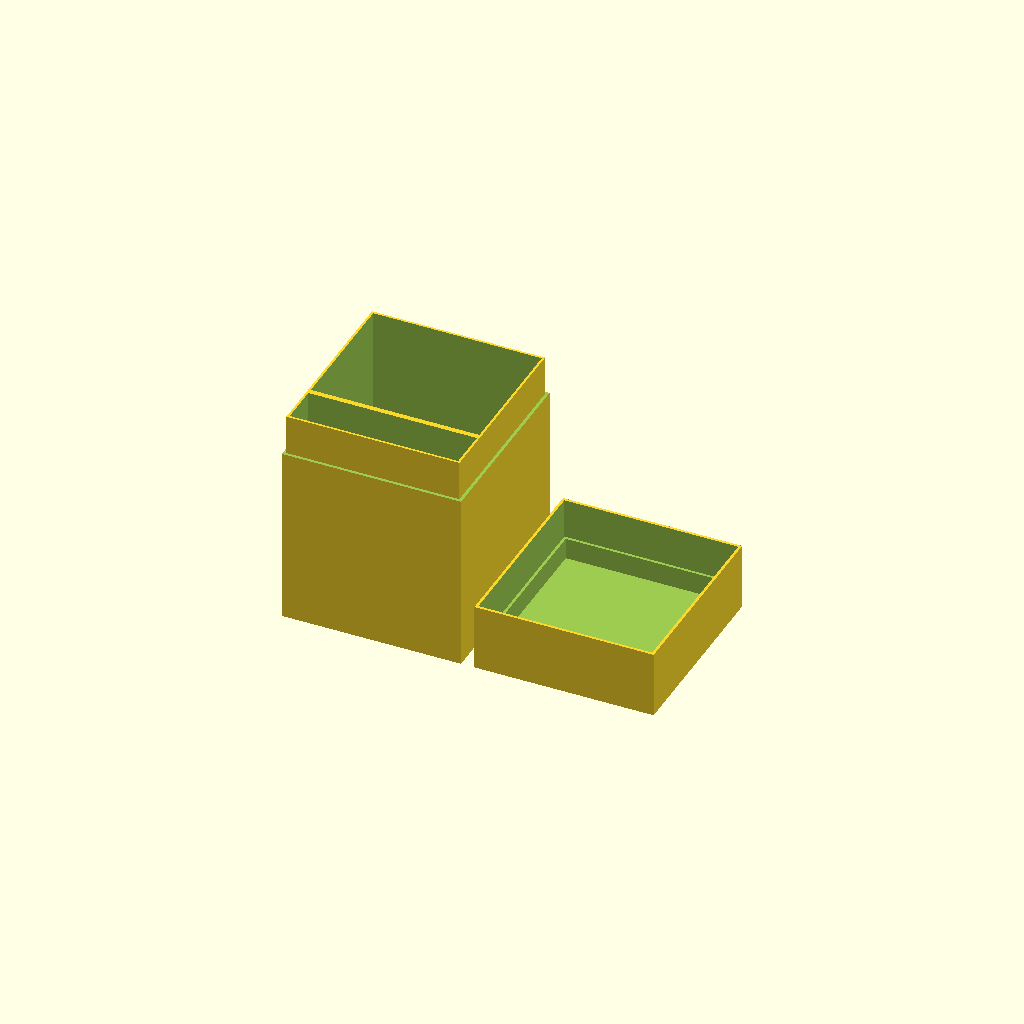
Cell 1: the model at its default parameters.
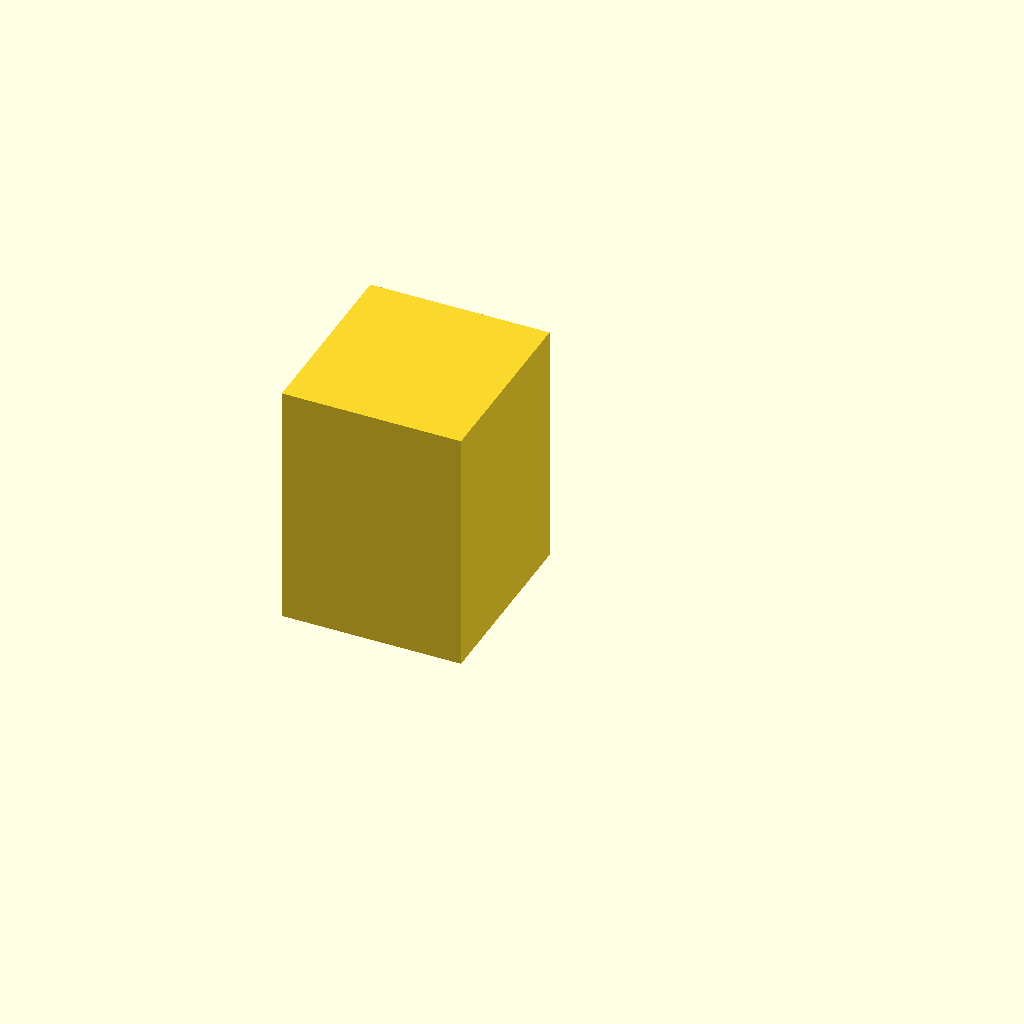
Cell 2: view = "assembled" (everything else at default).
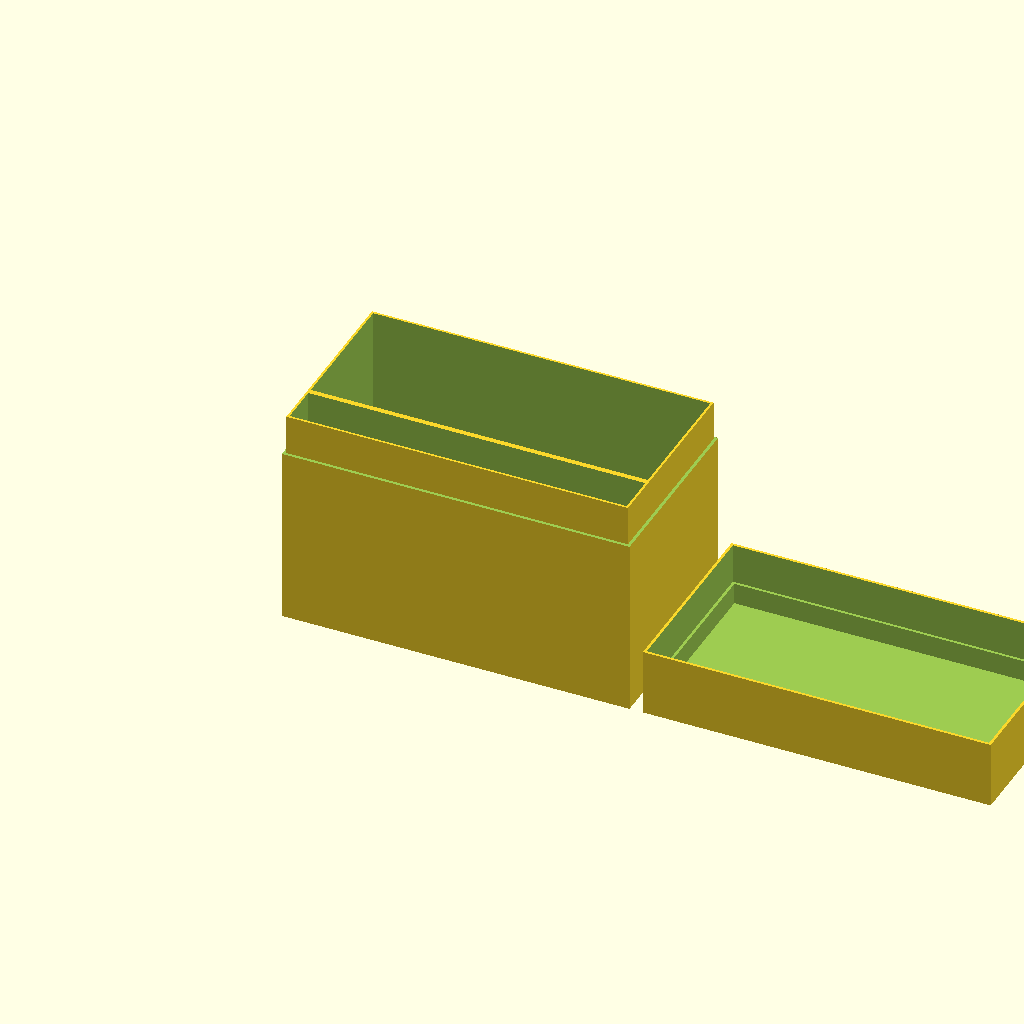
Cell 3: inside_x = 126 (everything else at default).
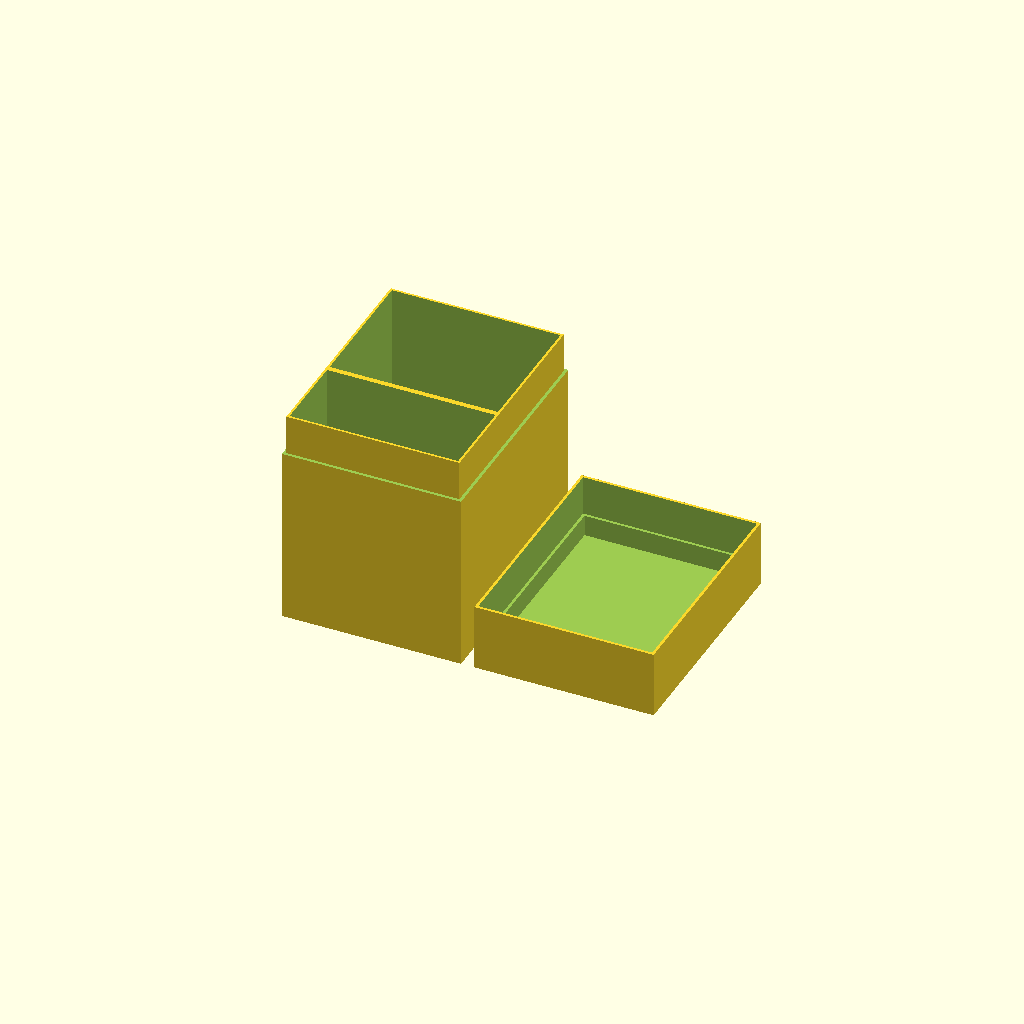
Cell 4 — depth_a set to 30, the other parameters unchanged.
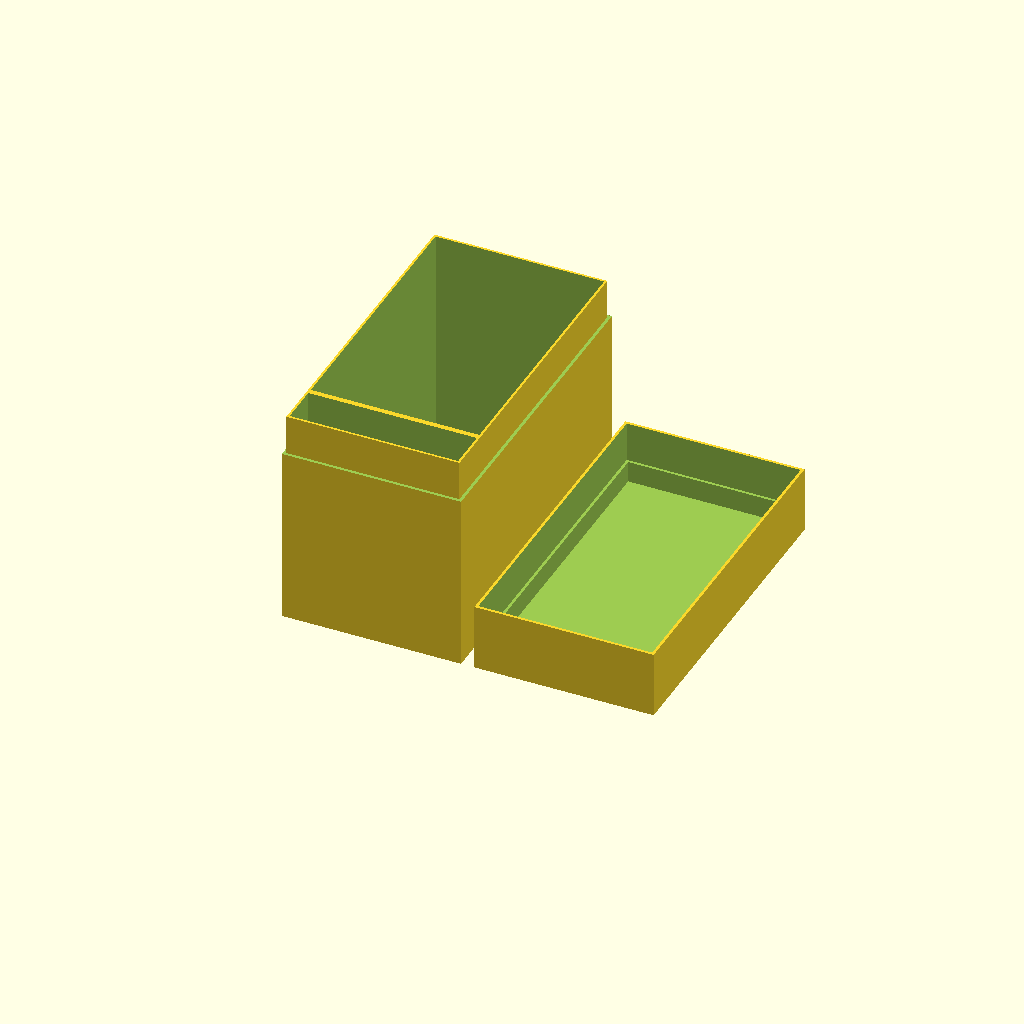
Cell 5: the same model with depth_b = 100.
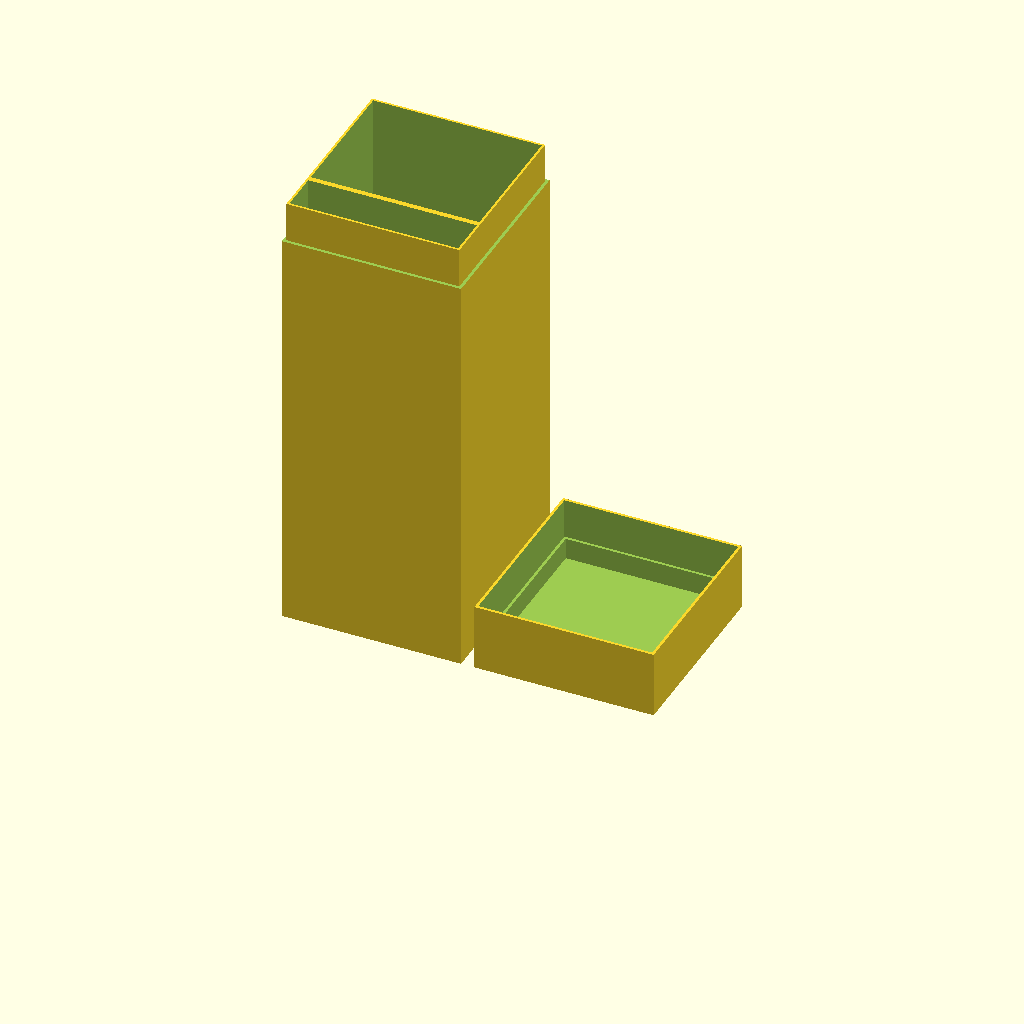
Cell 6 — inside_z set to 176, the other parameters unchanged.
One fixed orthographic camera (rotation 55°, 0°, 25°; colour scheme Cornfield) for every cell.
The OpenSCAD source (sliding_lid_box_divided_63_15+50_88.scad):
// ---------------------------------------------------------------
// Box with friction-fit slide-on lid and one divider (square corners)
//
// Same construction as sliding_lid_box.scad, plus a divider wall
// across the depth axis splitting the interior into two compartments.
// All compartment sizes are inside dimensions.
// ---------------------------------------------------------------

/* [Inside dimensions] */
inside_x = 63;   // interior width
depth_a  = 15;   // interior depth of first compartment
depth_b  = 50;   // interior depth of second compartment
inside_z = 88;   // interior height (floor to underside of lid top)

/* [Walls] */
wall    = 2;     // box wall thickness (also floor and divider thickness)
lid_top = 2;     // lid top plate thickness

/* [Lid fit] */
lip_height = 15;   // depth of the lid skirt / height of the inset lip
skirt     = 1;     // lid skirt wall thickness
clearance = 0.15;  // gap between skirt and lip per side; tune for friction
edge_drop = 8;     // mm of full box wall carried by the lid (above the skirt)

/* [View] */
// "print"     -> both parts flat on the bed, side by side
// "assembled" -> lid on the box
// "open"      -> lid hovering above the box
view = "print"; // [print, assembled, open]

// ---------------------------------------------------------------
// Derived dimensions
// ---------------------------------------------------------------
inside_y = depth_a + wall + depth_b;   // total interior span incl. divider
outer_x = inside_x + 2 * wall;
outer_y = inside_y + 2 * wall;
box_inside_z = inside_z - edge_drop;   // interior height of the box part alone
box_h   = wall + box_inside_z;         // outer box height (floor + interior)

lip_wall = wall - skirt - clearance;   // remaining wall thickness at the lip
lip_x = inside_x + 2 * lip_wall;       // lip outer footprint
lip_y = inside_y + 2 * lip_wall;

assert(lip_wall >= 0.8, "wall too thin: increase wall or reduce skirt/clearance");
assert(box_inside_z > lip_height, "inside_z - edge_drop must exceed lip_height");

// ---------------------------------------------------------------
// Parts
// ---------------------------------------------------------------
module box() {
    difference() {
        // full outer shell
        cube([outer_x, outer_y, box_h]);
        // compartment A
        translate([wall, wall, wall])
            cube([inside_x, depth_a, box_inside_z + 1]);
        // compartment B (divider wall left standing in between)
        translate([wall, wall + depth_a + wall, wall])
            cube([inside_x, depth_b, box_inside_z + 1]);
        // step the top of the wall inward to form the lip
        difference() {
            translate([-1, -1, box_h - lip_height])
                cube([outer_x + 2, outer_y + 2, lip_height + 1]);
            translate([(outer_x - lip_x) / 2, (outer_y - lip_y) / 2, box_h - lip_height - 1])
                cube([lip_x, lip_y, lip_height + 2]);
        }
    }
}

module lid() {
    // modeled upside down (top plate on the bed) - print orientation
    difference() {
        cube([outer_x, outer_y, lid_top + edge_drop + lip_height]);
        // interior: the top edge_drop of the box lives in the lid (full wall)
        translate([wall, wall, lid_top])
            cube([inside_x, inside_y, edge_drop + lip_height + 1]);
        // cavity that receives the lip (friction fit)
        translate([(outer_x - lip_x) / 2 - clearance,
                   (outer_y - lip_y) / 2 - clearance,
                   lid_top + edge_drop])
            cube([lip_x + 2 * clearance, lip_y + 2 * clearance, lip_height + 1]);
    }
}

// lid flipped right-side up and placed on the box
module lid_on_box(lift = 0) {
    translate([0, 0, box_h + edge_drop + lid_top + lift])
        rotate([180, 0, 0])
            translate([0, -outer_y, 0])
                lid();
}

// ---------------------------------------------------------------
// Layout
// ---------------------------------------------------------------
if (view == "print") {
    box();
    translate([outer_x + 5, 0, 0]) lid();
} else if (view == "assembled") {
    box();
    lid_on_box();
} else { // open
    box();
    lid_on_box(30);
}
Customizer parameters (derived from the source; name, type, default, range or options):
inside_x: number, default 63
depth_a: number, default 15
depth_b: number, default 50
inside_z: number, default 88
wall: number, default 2
lid_top: number, default 2
lip_height: number, default 15
skirt: number, default 1
clearance: number, default 0.15
edge_drop: number, default 8
view: string, default "print", options "print", "assembled", "open"
